Run: headless pygame with SDL's dummy video driver; simulated clock (each Clock.tick advances the game by its frame time, no real sleeping); random seed 0; keys injected as events and as key.get_pressed() state; no mouse input.
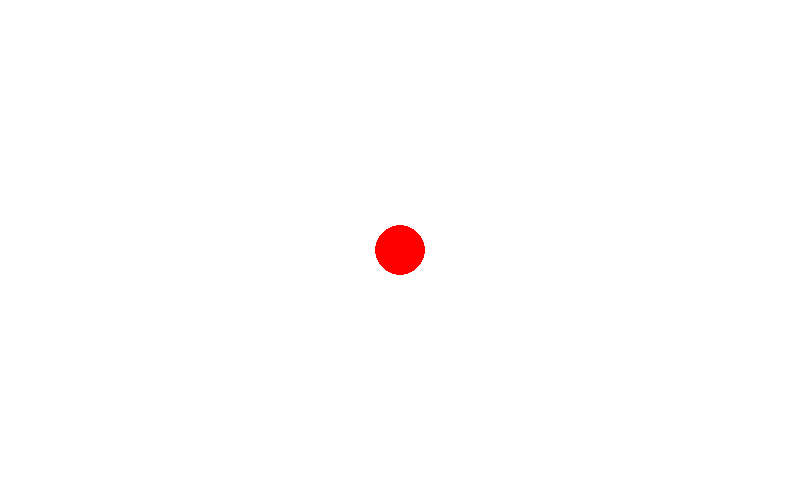
Frame 1 of 4 · flips 1–60 · no input
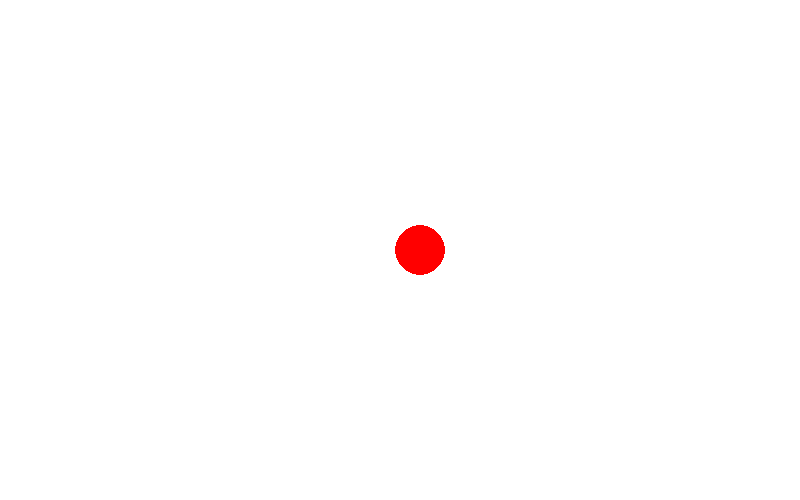
Frame 2 of 4 · flips 61–180 · tapped SPACE, RETURN · held RIGHT (→), D
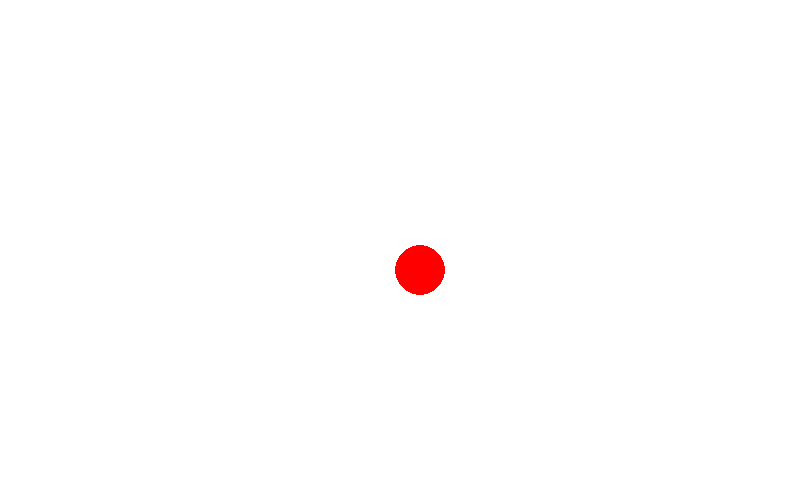
Frame 3 of 4 · flips 181–300 · held DOWN (↓), S
Frame 4 of 4 · flips 301–420 · held LEFT (←), A, UP (↑), W · screen same as frame 1, image omitted

The pygame program that drew these frames:

import pygame

pygame.init()
screen = pygame.display.set_mode((800, 500))
clock = pygame.time.Clock()
pos_x = 400
pos_y = 250

while True:
    screen.fill((255, 255, 255))
    pygame.draw.circle(screen, "red", (pos_x, pos_y), 25)

    pygame.display.flip()
    for event in pygame.event.get():
        if event.type == pygame.QUIT:
            pygame.quit()
        if event.type == pygame.KEYDOWN:
            if event.key == pygame.K_DOWN and pos_y < 475:
                pos_y += 20
            if event.key == pygame.K_UP and pos_y > 25:
                pos_y -= 20
            if event.key == pygame.K_LEFT and pos_x > 25:
                pos_x -= 20
            if event.key == pygame.K_RIGHT and pos_x < 775:
                pos_x += 20
    # STEP = 20
    # BALL_RADIUS = 25
    # keys = pygame.key.get_pressed()
    # if keys[pygame.K_UP] and pos_y - BALL_RADIUS - STEP >= 0:
    #     pos_y -= STEP
    # if keys[pygame.K_DOWN] and pos_y + BALL_RADIUS + STEP <= 500:
    #     pos_y += STEP
    # if keys[pygame.K_LEFT] and pos_x - BALL_RADIUS - STEP >= 0:
    #     pos_x -= STEP
    # if keys[pygame.K_RIGHT] and pos_x + BALL_RADIUS + STEP <= 800:
    #     pos_x += STEP
    clock.tick(20)
